Run: headless pygame with SDL's dummy video driver; simulated clock (each Clock.tick advances the game by its frame time, no real sleeping); random seed 0; keys injected as events and as key.get_pressed() state; no mouse input.
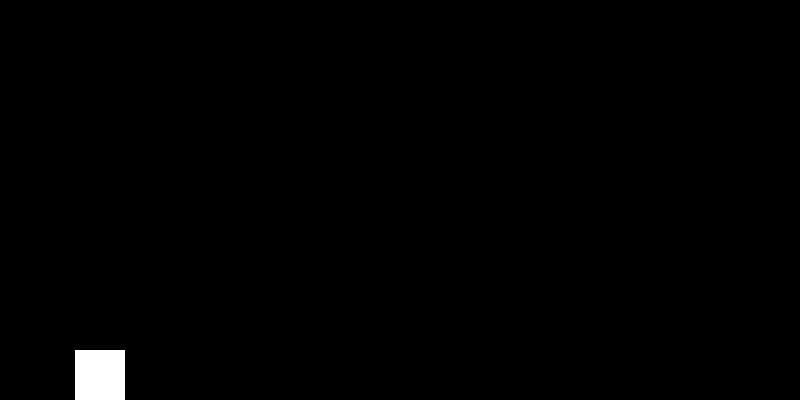
Frame 1 of 4 · flips 1–60 · no input
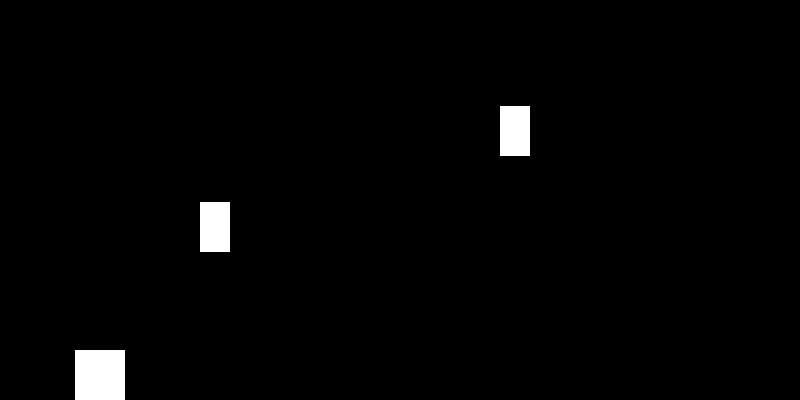
Frame 2 of 4 · flips 61–180 · tapped SPACE, RETURN · held RIGHT (→), D
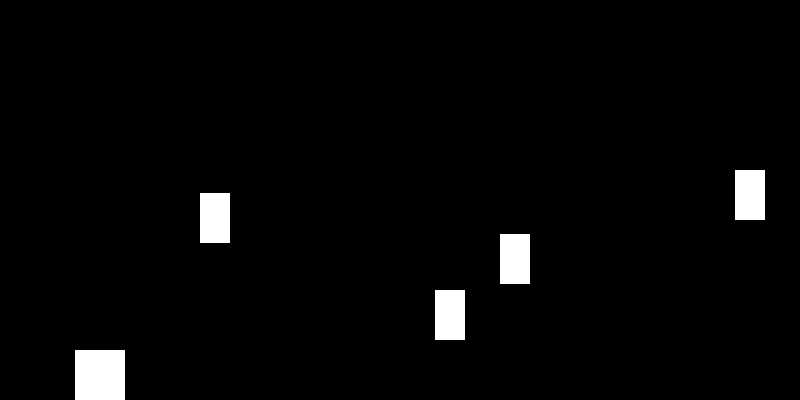
Frame 3 of 4 · flips 181–300 · held DOWN (↓), S
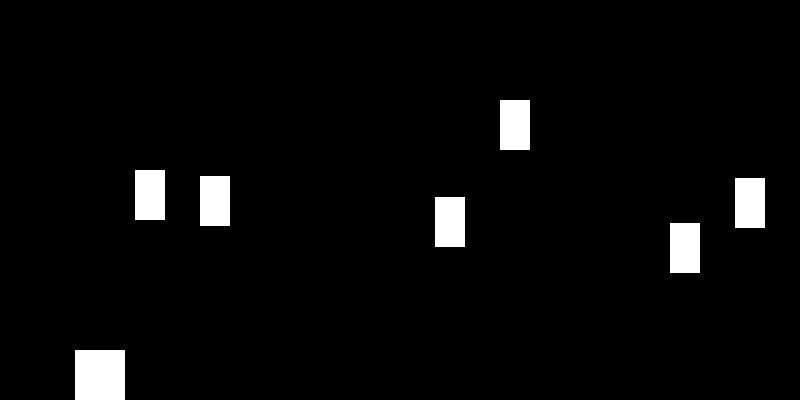
Frame 4 of 4 · flips 301–420 · held LEFT (←), A, UP (↑), W

The pygame program that drew these frames:

import pygame
import random

# Ekran boyutları
SCREEN_WIDTH = 800
SCREEN_HEIGHT = 400

# Renkler
WHITE = (255, 255, 255)
BLACK = (0, 0, 0)

class Dinosaur(pygame.sprite.Sprite):
    def __init__(self):
        super().__init__()
        self.image = pygame.Surface((50, 50))
        self.image.fill(WHITE)
        self.rect = self.image.get_rect()
        self.rect.centerx = 100
        self.rect.bottom = SCREEN_HEIGHT
        self.speed_y = 0

    def update(self):
        self.speed_y += 0.5
        self.rect.y += self.speed_y
        if self.rect.bottom > SCREEN_HEIGHT:
            self.rect.bottom = SCREEN_HEIGHT
            self.speed_y = 0

    def jump(self):
        if self.rect.bottom == SCREEN_HEIGHT:
            self.speed_y = -10

class Obstacle(pygame.sprite.Sprite):
    def __init__(self):
        super().__init__()
        self.image = pygame.Surface((30, 50))
        self.image.fill(WHITE)
        self.rect = self.image.get_rect()
        self.rect.left = SCREEN_WIDTH
        self.rect.bottom = SCREEN_HEIGHT - 50 - random.randint(0, 200)  # Engellerin daha aşağıda başlaması için rastgele bir yükseklik ekledik
        self.speed_x = -5

    def update(self):
        self.rect.x += self.speed_x
        if self.rect.right < 0:
            self.rect.left = SCREEN_WIDTH
            self.rect.bottom = SCREEN_HEIGHT - 50 - random.randint(0, 200)  # Yeni engel oluşturulduğunda yükseklik rastgele olarak değişir

pygame.init()
screen = pygame.display.set_mode((SCREEN_WIDTH, SCREEN_HEIGHT))
pygame.display.set_caption("Dinozor Kaçış Oyunu")

all_sprites = pygame.sprite.Group()
obstacles = pygame.sprite.Group()

dinosaur = Dinosaur()
all_sprites.add(dinosaur)

clock = pygame.time.Clock()
obstacle_spawn_timer = 0
running = True
while running:
    for event in pygame.event.get():
        if event.type == pygame.QUIT:
            running = False
        elif event.type == pygame.KEYDOWN:
            if event.key == pygame.K_SPACE:
                dinosaur.jump()

    all_sprites.update()

    obstacle_spawn_timer += 1
    if obstacle_spawn_timer == 60:  # 1 saniyede bir engel oluştur
        obstacle = Obstacle()
        all_sprites.add(obstacle)
        obstacles.add(obstacle)
        obstacle_spawn_timer = 0

    # Dinozorun engellerle çarpışıp çarpmadığını kontrol et
    hits = pygame.sprite.spritecollide(dinosaur, obstacles, False)
    if hits:
        running = False

    screen.fill(BLACK)
    all_sprites.draw(screen)
    pygame.display.flip()
    clock.tick(60)

pygame.quit()
